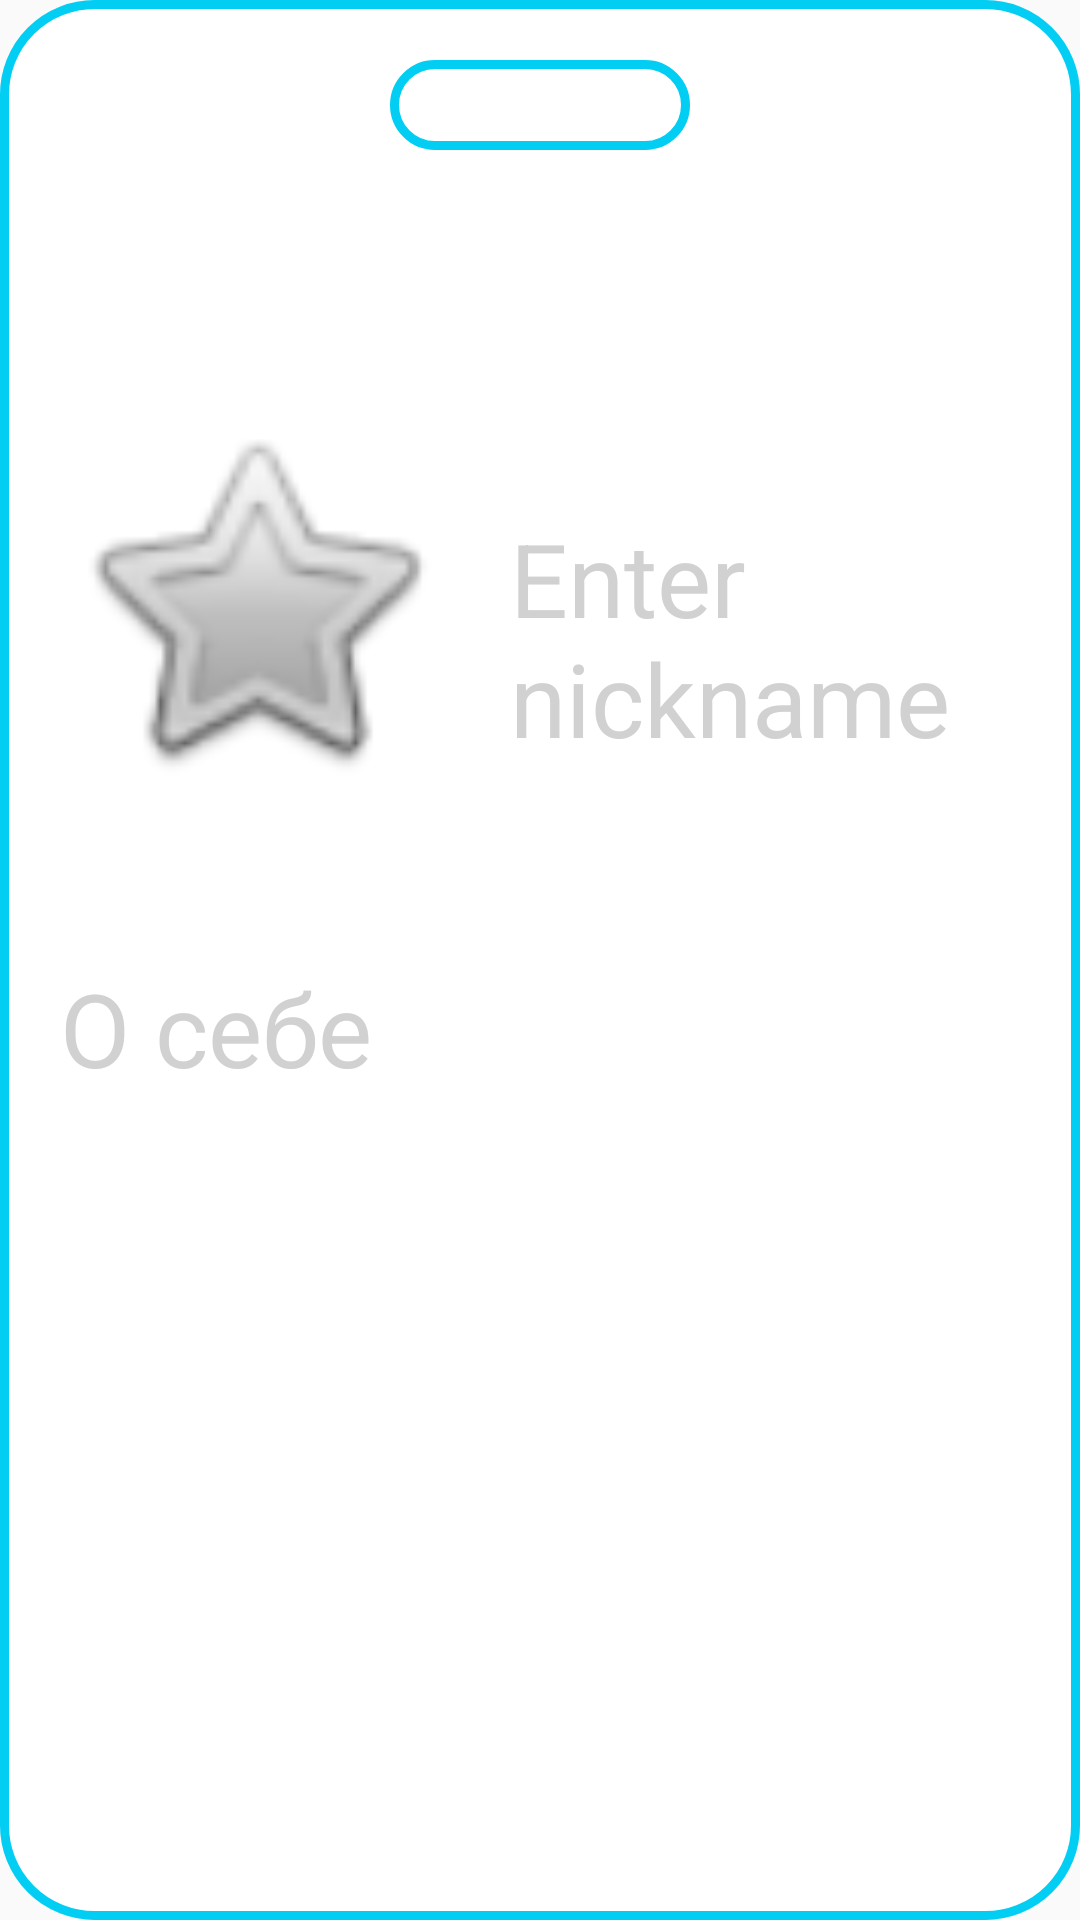

This screen was rendered from an Android layout file. Write that file and the resources it references.
<!-- AndroidManifest.xml: application theme AppTheme -->
<!-- res/layout/fragment_sign_in.xml -->
<?xml version="1.0" encoding="utf-8"?>
<RelativeLayout
    xmlns:android="http://schemas.android.com/apk/res/android"
    xmlns:app="http://schemas.android.com/apk/res-auto"
    android:layout_width="380dp"
    android:layout_height="480dp"
    android:background="@drawable/part">

    <TextView
        android:layout_width="100dp"
        android:layout_height="30dp"
        android:background="@drawable/part"
        android:layout_centerHorizontal="true"
        android:layout_marginTop="20dp"/>

    <LinearLayout
        android:id="@+id/linearRegistration"
        android:layout_width="match_parent"
        android:layout_height="200dp"
        android:layout_marginTop="100dp">

        <ImageView
            android:id="@+id/idImage"
            android:layout_width="130dp"
            android:layout_height="150dp"
            android:layout_marginLeft="20dp"
            android:layout_marginTop="25dp"
            app:srcCompat="@android:drawable/btn_star" />

        <EditText
            android:id="@+id/textNickname"
            android:layout_width="wrap_content"
            android:layout_height="wrap_content"
            android:background="@null"
            android:layout_marginTop="70dp"
            android:layout_marginLeft="20dp"
            android:layout_marginRight="20dp"
            android:textSize="34dp"
            android:hint="@string/nickname_hint" />
    </LinearLayout>

    <EditText
        android:id="@+id/textAbout"
        android:layout_width="match_parent"
        android:layout_height="wrap_content"
        android:layout_below="@+id/linearRegistration"
        android:layout_centerHorizontal="true"
        android:layout_marginTop="20dp"
        android:layout_marginLeft="20dp"
        android:layout_marginRight="20dp"
        android:background="@null"
        android:textSize="34dp"
        android:hint="@string/about_hint" />
</RelativeLayout>
<!-- resources referenced by this layout -->
<resources>
  <!-- drawable part (drawable) -->
  <?xml version="1.0" encoding="UTF-8"?>
  <shape xmlns:android="http://schemas.android.com/apk/res/android">
      <solid android:color="#FFFFFF"/>
      <stroke android:width="3dp" android:color="#02CEF3" />
      <corners android:radius="30dp"/>
      <padding android:left="0dp" android:top="0dp" android:right="0dp" android:bottom="0dp" />
  </shape>
  <string name="about_hint">О себе</string>
  <string name="nickname_hint">Enter nickname</string>
  <style name="AppTheme" parent="Theme.AppCompat.Light.DarkActionBar">
          
          <item name="windowActionBar">false</item>
          <item name="windowNoTitle">true</item>
          
          <item name="colorPrimary">@color/contextBackgroundBlack</item>
          <item name="colorPrimaryDark">@color/contextBackgroundGrey</item>
           <item name="colorAccent">@color/contextAccent</item>
          <item name="android:textColorHint">@color/floatImage</item>
              <item name="buttonStyle">@style/AppTheme.Button.Light</item>
          <item name="android:textColor">@color/contextText</item>
          </style>
  <color name="contextBackgroundBlack">#000000</color>
  <color name="contextBackgroundGrey">#353535</color>
  <color name="contextAccent">#E91F4F</color>
  <color name="floatImage">#d1d1d1</color>
  <style name="AppTheme.Button.Light" parent="Widget.AppCompat.Button">
          <item name="android:background">@drawable/common_button</item>
          <item name="android:textColor">@color/contextAccent</item>
      </style>
  <color name="contextText">#FFFFFF</color>
  <!-- drawable common_button (drawable) -->
  <?xml version="1.0" encoding="utf-8"?>
  <selector xmlns:android="http://schemas.android.com/apk/res/android">
      <item android:drawable="@drawable/common_button_normal" android:state_pressed="true"/>
      <item android:drawable="@drawable/common_button_disabled" android:state_enabled="false"/>
      <item android:drawable="@drawable/common_button_normal"/>
  </selector>
  <!-- drawable common_button_normal (drawable) -->
  <?xml version="1.0" encoding="utf-8"?>
  <shape xmlns:android="http://schemas.android.com/apk/res/android" android:shape="rectangle">
      <corners android:radius="8dp"/>
  
      <gradient
              android:angle="90"
              android:startColor="@color/contextBackgroundBlack"
              android:endColor="@color/contextBackgroundGrey"
              android:type="linear"/>
      <padding
              android:bottom="10dp"
              android:left="10dp"
              android:right="10dp"
              android:top="10dp"/>
  
      <stroke android:color="@color/contextAccent"
              android:width="2dp"/>
  </shape>
  <!-- drawable common_button_disabled (drawable) -->
  <?xml version="1.0" encoding="utf-8"?>
  <shape xmlns:android="http://schemas.android.com/apk/res/android" android:shape="rectangle">
      <corners android:radius="8dp"/>
  
      <gradient
              android:angle="90"
              android:startColor="@color/contextBackgroundBlack"
              android:endColor="@color/contextBackgroundGrey"
              android:type="linear"/>
      <padding
              android:bottom="10dp"
              android:left="10dp"
              android:right="10dp"
              android:top="10dp"/>
  
      <stroke android:color="@color/contextAccentDisable"
              android:width="2dp"/>
  </shape>
  <color name="contextAccentDisable">#373C47</color>
</resources>
